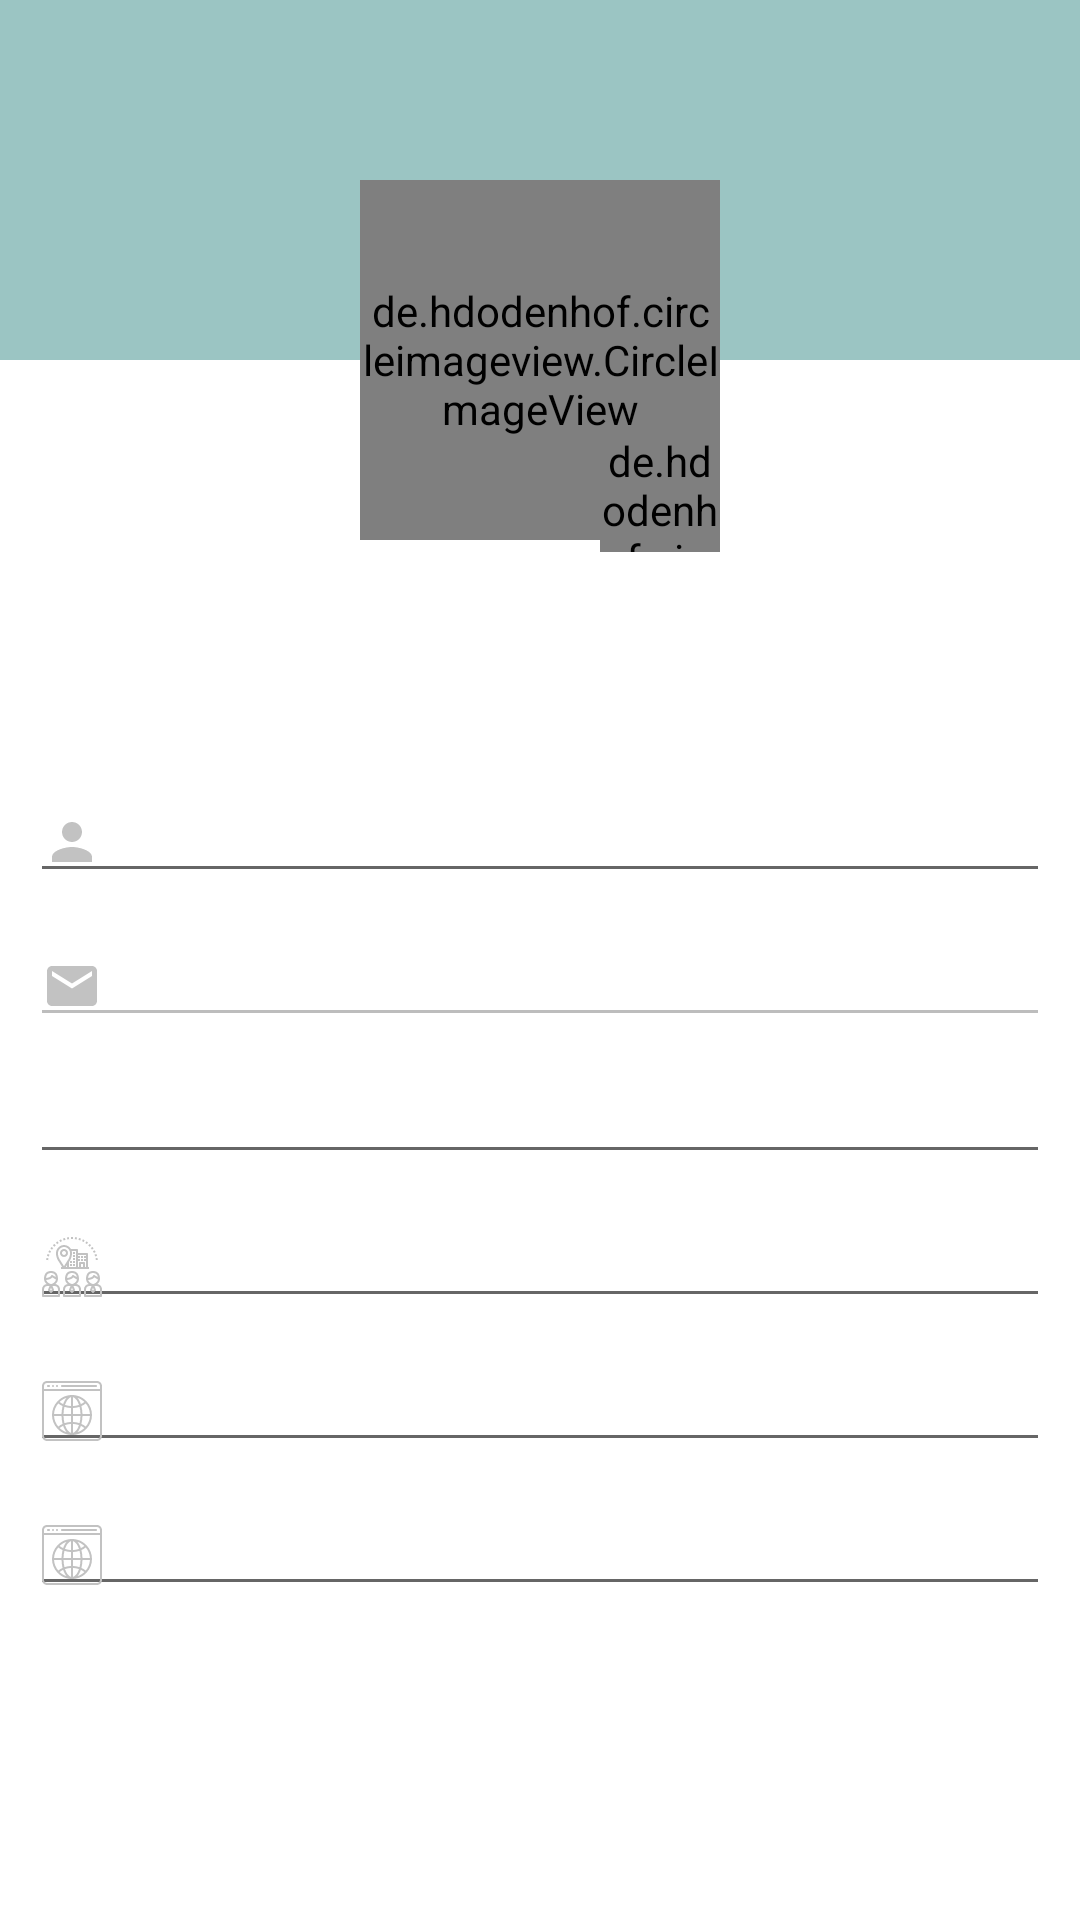

Here is an Android app screen rendered from its layout file. Give the layout XML and the strings, colors and styles it references.
<!-- AndroidManifest.xml: application theme AppTheme -->
<!-- res/layout/fragment_profile.xml -->
<?xml version="1.0" encoding="utf-8"?>
<androidx.core.widget.NestedScrollView xmlns:android="http://schemas.android.com/apk/res/android"
    xmlns:tools="http://schemas.android.com/tools"
    android:layout_width="match_parent"
    android:layout_height="match_parent"
    android:background="@color/white"
    tools:context="fyp.com.riona.ProfileFragment.ProfileFragment">

    <LinearLayout
        android:layout_width="match_parent"
        android:layout_height="wrap_content"
        android:orientation="vertical">

        <FrameLayout
            android:layout_width="match_parent"
            android:layout_height="190dp">

            <ImageView
                android:layout_width="match_parent"
                android:layout_height="120dp"
                android:alpha="10"
                android:scaleType="centerCrop"
                android:src="@color/colorPrimary" />

            <FrameLayout
                android:layout_width="wrap_content"
                android:layout_height="wrap_content"
                android:layout_gravity="bottom|center">

                <de.hdodenhof.circleimageview.CircleImageView
                    android:id="@+id/user_img_pro"
                    android:layout_width="120dp"
                    android:layout_height="120dp"
                    android:layout_marginBottom="10dp"
                    android:src="@drawable/user_demo" />

                <de.hdodenhof.circleimageview.CircleImageView
                    android:id="@+id/pick_user_img"
                    android:layout_width="40dp"
                    android:layout_height="40dp"
                    android:layout_gravity="bottom|end"
                    android:layout_marginBottom="6dp"
                    android:src="@drawable/camera" />

            </FrameLayout>

        </FrameLayout>

        <TextView
            android:id="@+id/profile_name"
            android:layout_width="wrap_content"
            android:layout_height="wrap_content"
            android:layout_gravity="center_horizontal"
            android:layout_marginTop="10dp"
            android:textColor="@color/black"
            android:textSize="18sp"
            android:textStyle="bold" />

        <TextView
            android:id="@+id/profile_type"
            android:layout_width="wrap_content"
            android:layout_height="wrap_content"
            android:layout_gravity="center_horizontal"
            android:layout_marginTop="5dp"
            android:textSize="15sp" />


        <LinearLayout
            android:layout_width="match_parent"
            android:layout_height="wrap_content"
            android:layout_marginStart="10dp"
            android:layout_marginEnd="10dp"
            android:orientation="vertical">


            <com.google.android.material.textfield.TextInputLayout
                android:layout_width="match_parent"
                android:layout_height="wrap_content">

                <EditText
                    android:id="@+id/profile_username"
                    android:layout_width="match_parent"
                    android:layout_height="wrap_content"
                    android:layout_gravity="center_vertical"
                    android:drawableStart="@drawable/ic_person_gray"
                    android:drawablePadding="10dp"
                    android:enabled="true"
                    android:textSize="13sp"
                    android:textStyle="bold" />

            </com.google.android.material.textfield.TextInputLayout>

            <com.google.android.material.textfield.TextInputLayout
                android:layout_width="match_parent"
                android:layout_height="wrap_content">

                <EditText
                    android:id="@+id/profile_email"

                    android:layout_width="match_parent"
                    android:layout_height="wrap_content"
                    android:layout_gravity="center_vertical"
                    android:drawableStart="@drawable/ic_email_gray"
                    android:drawablePadding="10dp"
                    android:enabled="false"
                    android:textSize="13sp"
                    android:textStyle="bold" />

            </com.google.android.material.textfield.TextInputLayout>


            <com.google.android.material.textfield.TextInputLayout

                android:layout_width="match_parent"
                android:layout_height="wrap_content">

                <EditText
                    android:id="@+id/profile_phoneNumber"
                    android:layout_width="match_parent"
                    android:layout_height="wrap_content"
                    android:layout_gravity="center_vertical"
                    android:drawableStart="@drawable/ic_phone_gray"
                    android:drawablePadding="10dp"
                    android:enabled="true"
                    android:textSize="13sp"
                    android:textStyle="bold" />

            </com.google.android.material.textfield.TextInputLayout>


            <LinearLayout
                android:id="@+id/profile_pro_layout"
                android:layout_width="match_parent"
                android:layout_height="wrap_content"
                android:orientation="vertical">

                <com.google.android.material.textfield.TextInputLayout
                    android:layout_width="match_parent"
                    android:layout_height="wrap_content">

                    <EditText
                        android:id="@+id/pro_company_name"
                        android:layout_width="match_parent"
                        android:layout_height="wrap_content"
                        android:layout_gravity="center_vertical"
                        android:drawableStart="@drawable/ic_company_name"
                        android:drawablePadding="10dp"
                        android:enabled="true"
                        android:textSize="13sp"
                        android:textStyle="bold" />

                </com.google.android.material.textfield.TextInputLayout>

                <com.google.android.material.textfield.TextInputLayout
                    android:layout_width="match_parent"
                    android:layout_height="wrap_content">

                    <EditText
                        android:id="@+id/pro_company_address"
                        android:layout_width="match_parent"
                        android:layout_height="wrap_content"
                        android:layout_gravity="center_vertical"
                        android:drawableStart="@drawable/ic_website"
                        android:drawablePadding="10dp"
                        android:enabled="true"
                        android:textSize="13sp"
                        android:textStyle="bold" />

                </com.google.android.material.textfield.TextInputLayout>
                <com.google.android.material.textfield.TextInputLayout
                    android:layout_width="match_parent"
                    android:layout_height="wrap_content">

                    <EditText
                        android:id="@+id/pro_company_website"
                        android:layout_width="match_parent"
                        android:layout_height="wrap_content"
                        android:layout_gravity="center_vertical"
                        android:drawableStart="@drawable/ic_website"
                        android:drawablePadding="10dp"
                        android:enabled="true"
                        android:textSize="13sp"
                        android:textStyle="bold" />

                </com.google.android.material.textfield.TextInputLayout>

            </LinearLayout>
            <Button
                android:id="@+id/update_profile_info"
                android:layout_width="150dp"
                android:layout_height="45dp"
                android:layout_gravity="center_horizontal"
                android:layout_marginTop="20dp"
                android:layout_marginBottom="20dp"
                android:background="@drawable/login_button_back"
                android:text="Update Info"
                android:textColor="@color/white" />
        </LinearLayout>


        <LinearLayout
            android:layout_width="match_parent"
            android:layout_height="wrap_content"
            android:layout_marginTop="15dp"
            android:gravity="center"
            android:orientation="horizontal">

            <TextView
                android:id="@+id/address"
                android:layout_width="wrap_content"
                android:layout_height="wrap_content"
                android:layout_marginStart="10dp"
                android:layout_weight="1"
                android:text="Shipping Address"
                android:textColor="@color/colorPrimary"
                android:textSize="15sp"
                android:textStyle="bold" />

            <Button
                android:id="@+id/bt_add_address_profile"
                android:layout_width="0dp"
                android:layout_height="35dp"
                android:layout_marginStart="80dp"
                android:layout_marginTop="10dp"
                android:layout_marginEnd="30dp"
                android:layout_marginBottom="10dp"
                android:layout_weight="1"
                android:background="@drawable/login_button_back"
                android:text="Add"
                android:textColor="@color/white" />


        </LinearLayout>


        <androidx.recyclerview.widget.RecyclerView
            android:id="@+id/shippingAddress_recyclerView"
            android:layout_width="match_parent"
            android:layout_height="wrap_content"
            android:layout_marginStart="10dp"
            android:layout_marginEnd="10dp">

        </androidx.recyclerview.widget.RecyclerView>





    </LinearLayout>
</androidx.core.widget.NestedScrollView>
<!-- resources referenced by this layout -->
<resources>
  <color name="black">#000000</color>
  <color name="colorPrimary">#9bc5c3</color>
  <color name="white">#ffffff</color>
  <!-- drawable camera: png bitmap (drawable-hdpi, 18765 bytes) -->
  <!-- drawable ic_company_name: vector/xml drawable (drawable-xxhdpi, 9349 chars, omitted) -->
  <!-- drawable ic_email_gray (drawable) -->
  <vector xmlns:android="http://schemas.android.com/apk/res/android"
      android:width="20dp"
      android:height="20dp"
      android:tint="#C2C2C2"
      android:viewportWidth="24.0"
      android:viewportHeight="24.0">
      <path
          android:fillColor="#FF000000"
          android:pathData="M20,4L4,4c-1.1,0 -1.99,0.9 -1.99,2L2,18c0,1.1 0.9,2 2,2h16c1.1,0 2,-0.9 2,-2L22,6c0,-1.1 -0.9,-2 -2,-2zM20,8l-8,5 -8,-5L4,6l8,5 8,-5v2z" />
  </vector>
  <!-- drawable ic_person_gray (drawable) -->
  <vector xmlns:android="http://schemas.android.com/apk/res/android"
      android:width="20dp"
      android:height="20dp"
      android:tint="#C2C2C2"
      android:viewportWidth="24.0"
      android:viewportHeight="24.0">
      <path
          android:fillColor="#FF000000"
          android:pathData="M12,12c2.21,0 4,-1.79 4,-4s-1.79,-4 -4,-4 -4,1.79 -4,4 1.79,4 4,4zM12,14c-2.67,0 -8,1.34 -8,4v2h16v-2c0,-2.66 -5.33,-4 -8,-4z" />
  </vector>
  <!-- drawable ic_website: vector/xml drawable (drawable-xxhdpi, 4706 chars, omitted) -->
  <style name="AppTheme" parent="Theme.AppCompat.Light.DarkActionBar">
          
          <item name="colorPrimary">@color/colorPrimary</item>
          <item name="colorPrimaryDark">@color/colorPrimaryDark</item>
          <item name="colorAccent">@color/colorAccent</item>
          <item name="android:windowDisablePreview">true</item>
  
      </style>
  <color name="colorPrimaryDark">#6D8A89</color>
  <color name="colorAccent">#343235</color>
</resources>
